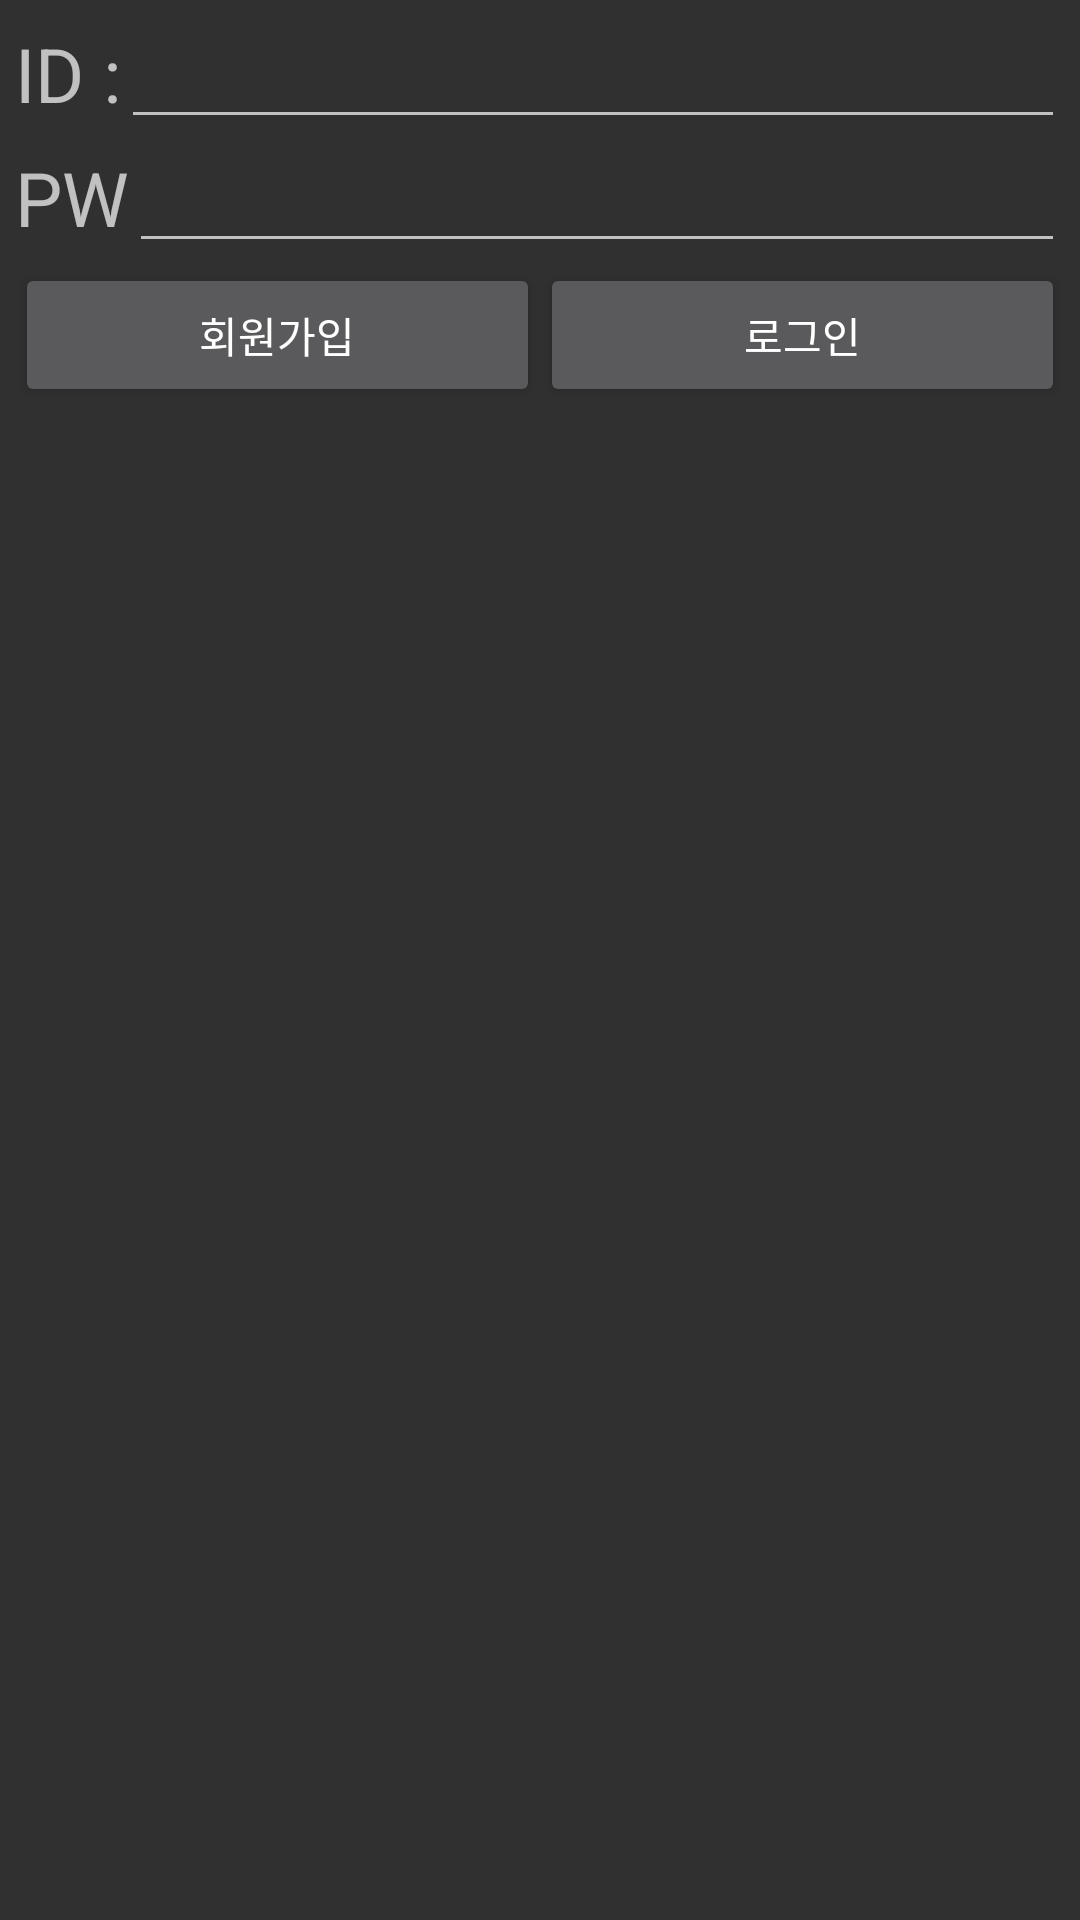

This screen was rendered from an Android layout file. Write that file and the resources it references.
<!-- AndroidManifest.xml: application theme Theme.AppCompat -->
<!-- res/layout/activity_main.xml -->
<?xml version="1.0" encoding="utf-8"?>
<LinearLayout
    xmlns:android="http://schemas.android.com/apk/res/android"
    xmlns:tools="http://schemas.android.com/tools"
    xmlns:app="http://schemas.android.com/apk/res-auto"
    android:layout_width="match_parent"
    android:layout_height="match_parent"
    android:orientation="vertical"
    android:padding="15px"
    tools:context="com.example.appconnserver.main">

    <LinearLayout
        android:layout_width="match_parent"
        android:layout_height="wrap_content" >

        <TextView
            android:layout_width="wrap_content"
            android:layout_height="wrap_content"
            android:text="ID :"
            android:textSize="25dp"
            tools:text="ID    :" />
        <EditText
            android:layout_width="match_parent"
            android:layout_height="wrap_content"
            android:id="@+id/id_edit"
            android:ems="10"
            android:inputType="textEmailAddress" />
    </LinearLayout>

    <LinearLayout
        android:layout_width="match_parent"
        android:layout_height="wrap_content" >

        <TextView
            android:layout_width="wrap_content"
            android:layout_height="wrap_content"
            android:text="PW"
            android:textSize="25dp"
            tools:text="PW : " />

        <EditText
            android:layout_width="wrap_content"
            android:layout_height="wrap_content"
            android:id="@+id/pw_edit"
            android:layout_weight="1"
            android:ems="10"
            android:inputType="textPassword" />
    </LinearLayout>

    <LinearLayout
        android:layout_width="match_parent"
        android:layout_height="wrap_content"
        android:orientation="horizontal">

        <Button
            android:id="@+id/join_btn"
            android:layout_width="wrap_content"
            android:layout_height="wrap_content"
            android:layout_weight="1"
            android:text="회원가입" />

        <Button
            android:id="@+id/login_btn"
            android:layout_width="wrap_content"
            android:layout_height="wrap_content"
            android:layout_weight="1"
            android:text="로그인" />
    </LinearLayout>

</LinearLayout>
<!-- resources referenced by this layout -->
<resources>

</resources>
